109-way image classification set "infaprim-clf-7" from GitHub (okomiljonov583-cmyk/vit-arcface-cac-SimCLR-CE-classification); label vocabulary: femilak variant 2, femilak variant 3, lactamil variant 2, lactamil variant 3, amino formula, amino formula variant 2, amino formula variant 3, anti-reflux formula, anti-reflux formula variant 2, anti-reflux formula variant 3, n p caesarea, n p caesarea 2, n p caesarea 3, comfort formula, comfort formula variant 2, comfort formula variant 3, n p ferm, n p ferm 2, n p ferm 3, goat milk formula stage 1, n p goat 1 2, n p goat 1 3, goat milk formula stage 2, n p goat 2 2, n p goat 2 3, goat milk formula stage 3, n p goat 3 2, n p goat 3 3, non-allergic formula, non-allergic formula variant 2, non-allergic formula variant 3, non-lactose formula, non-lactose formula variant 2, non-lactose formula variant 3, n p p buck 2, buckwheat prunes porridge, buckwheat prunes porridge variant 2, multi-grain porridge, multi-grain porridge variant 2, multi-grain porridge variant 3, multi-grain apple raspberry porridge, n p p multi apple rasp 2, n p p multi apple rasp 3, multi-grain banana strawberry porridge, n p p multi ban straw 2, n p p multi ban straw 3, oat porridge variant 2, oat porridge variant 3, oat banana porridge, oat banana porridge variant 2, oat banana porridge variant 3, oat peach porridge, oat peach porridge variant 2, oat peach porridge variant 3, rice porridge, rice porridge variant 2, rice porridge variant 3, rice banana porridge, rice banana porridge variant 2, rice banana porridge variant 3, wheat apple porridge, wheat apple porridge variant 2, wheat apple porridge variant 3, n p peptidi, n p peptidi 2, n p peptidi 3, pre formula, pre formula variant 2, pre formula variant 3, soy formula, soy formula variant 2, soy formula variant 3, 3 fruits puree, 3 fruits puree variant 2, 3 fruits puree variant 3, mango banana puree, mango banana puree variant 2, mango banana puree variant 3, oat banana puree, oat banana puree variant 2, oat banana puree variant 3, strawberry apple puree, strawberry apple puree variant 2, strawberry apple puree variant 3, apple raspberry puree, apple raspberry puree variant 2, apple raspberry puree variant 3, pre puree stage 5, v 5 pre 2, v 5 pre 3, v 7 pre 2, apple prunes puree, apple prunes puree variant 2, buckwheat pre puree, buckwheat pre puree variant 2, buckwheat pre puree variant 3, corn puree, corn puree variant 2, corn puree variant 3, oat puree, oat puree variant 2, oat puree variant 3, pumpkin puree variant 2, rice puree, rice puree variant 2, rice puree variant 3, rice corn banana puree, v rice corn banana 2, v rice corn banana 3.

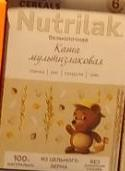
Label: multi-grain porridge variant 2

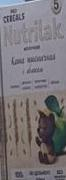
Label: wheat apple porridge variant 2

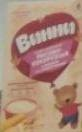
Label: v rice corn banana 2

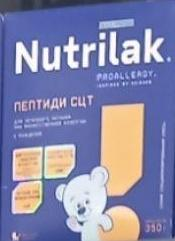
Label: n p peptidi

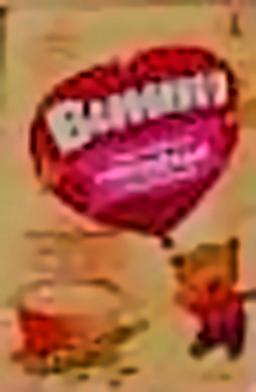
Label: v 5 pre 3

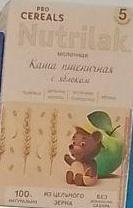
Label: wheat apple porridge
